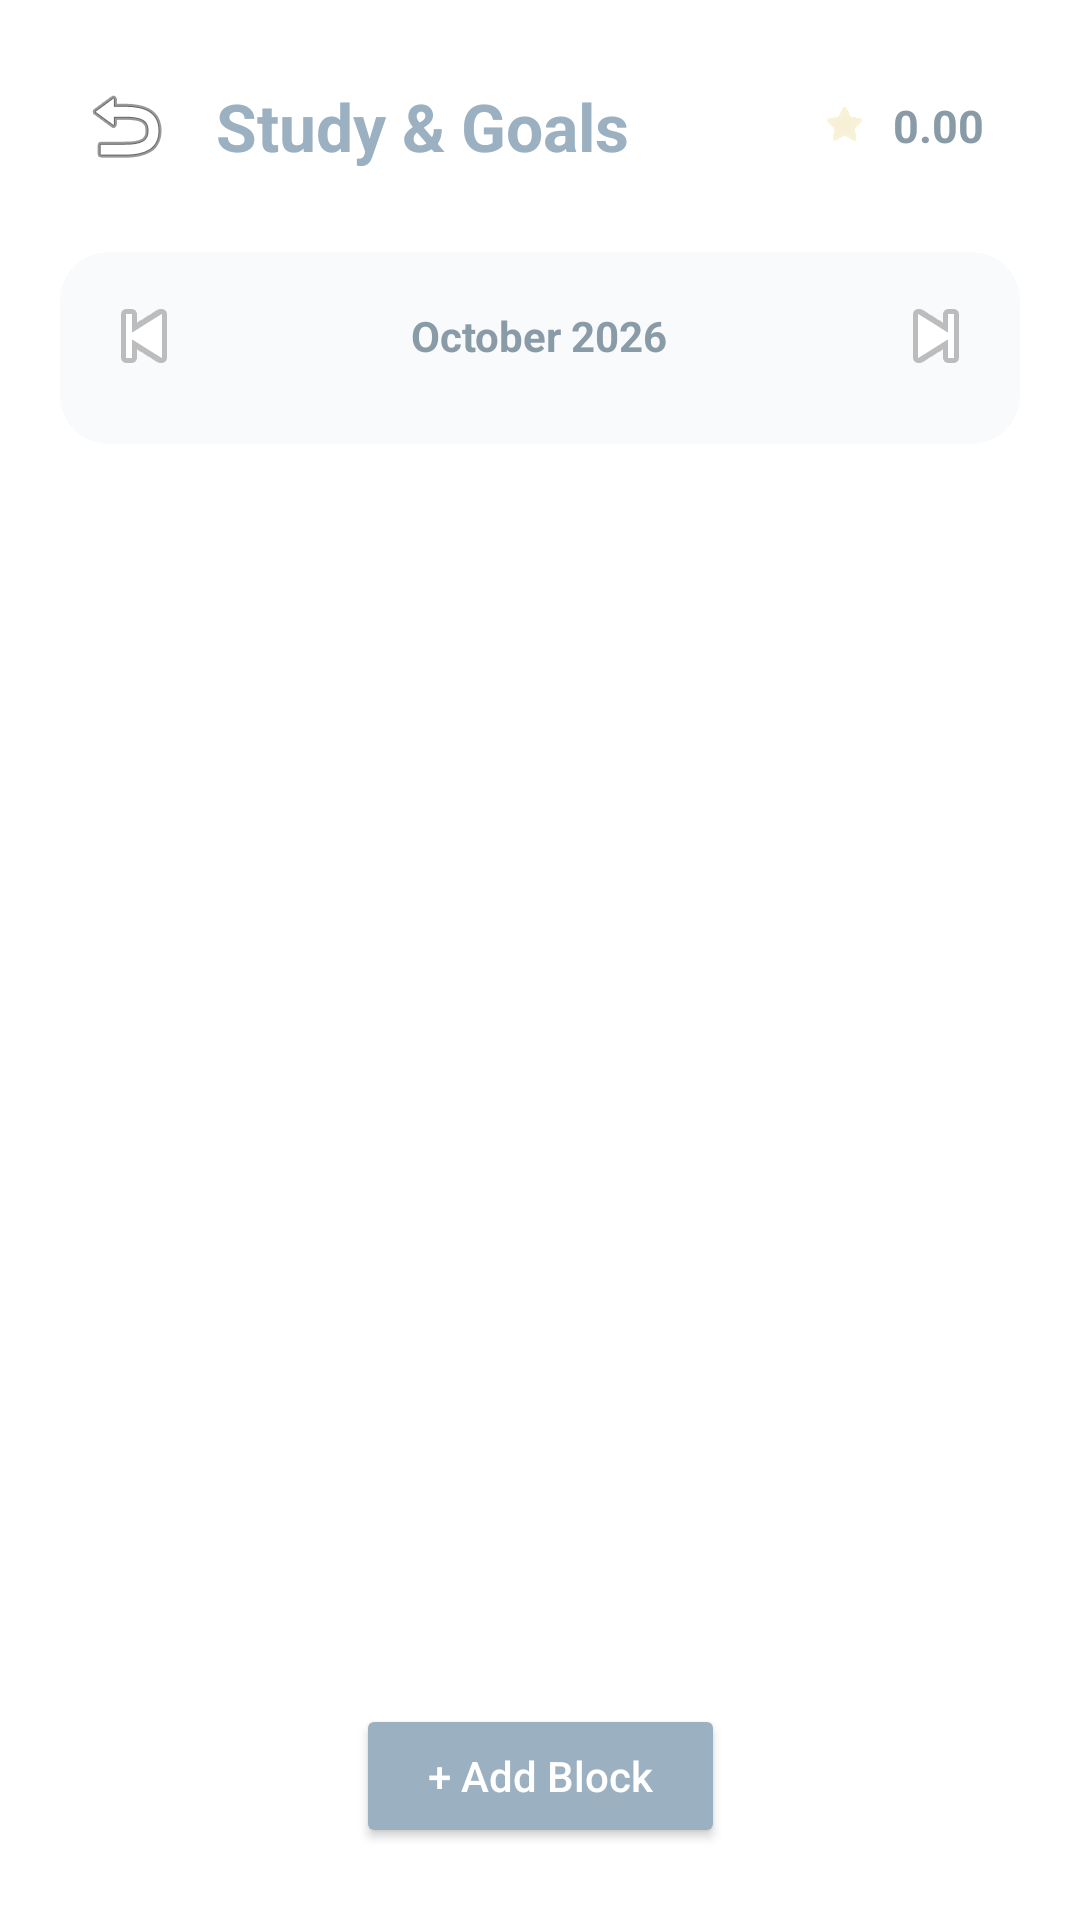

This screen was rendered from an Android layout file. Write that file and the resources it references.
<!-- AndroidManifest.xml: activity theme Theme.AppCompat.Light.NoActionBar -->
<!-- res/layout/activity_study.xml -->
<?xml version="1.0" encoding="utf-8"?>
<androidx.constraintlayout.widget.ConstraintLayout xmlns:android="http://schemas.android.com/apk/res/android"
    xmlns:app="http://schemas.android.com/apk/res-auto"
    android:layout_width="match_parent"
    android:layout_height="match_parent"
    android:background="@color/bg_white">

    
    <androidx.constraintlayout.widget.ConstraintLayout
        android:id="@+id/top_bar"
        android:layout_width="match_parent"
        android:layout_height="wrap_content"
        android:paddingHorizontal="20dp"
        android:paddingTop="20dp"
        android:paddingBottom="12dp"
        app:layout_constraintTop_toTopOf="parent">

        <ImageButton
            android:id="@+id/btn_back"
            android:layout_width="44dp"
            android:layout_height="44dp"
            android:background="?android:attr/selectableItemBackgroundBorderless"
            android:contentDescription="Back"
            android:src="@android:drawable/ic_menu_revert"
            app:layout_constraintBottom_toBottomOf="parent"
            app:layout_constraintStart_toStartOf="parent"
            app:layout_constraintTop_toTopOf="parent" />

        <TextView
            android:id="@+id/study_title"
            android:layout_width="wrap_content"
            android:layout_height="wrap_content"
            android:layout_marginStart="8dp"
            android:text="Study &amp; Goals"
            android:textColor="#9BB0C1"
            android:textSize="22sp"
            android:textStyle="bold"
            app:layout_constraintBottom_toBottomOf="@id/btn_back"
            app:layout_constraintStart_toEndOf="@id/btn_back"
            app:layout_constraintTop_toTopOf="@id/btn_back" />

        
        <LinearLayout
            android:id="@+id/coins_container"
            android:layout_width="wrap_content"
            android:layout_height="36dp"
            android:background="@drawable/bg_button_white"
            android:gravity="center"
            android:orientation="horizontal"
            android:paddingHorizontal="12dp"
            app:layout_constraintBottom_toBottomOf="@id/btn_back"
            app:layout_constraintEnd_toEndOf="parent"
            app:layout_constraintTop_toTopOf="@id/btn_back">

            <ImageView
                android:layout_width="20dp"
                android:layout_height="20dp"
                android:layout_marginEnd="6dp"
                android:src="@drawable/star_coin_ico" />

            <TextView
                android:id="@+id/tv_coins_score"
                android:layout_width="wrap_content"
                android:layout_height="wrap_content"
                android:text="0.00"
                android:textColor="#8A9BA8"
                android:textSize="15sp"
                android:textStyle="bold" />
        </LinearLayout>
    </androidx.constraintlayout.widget.ConstraintLayout>

    
    <androidx.cardview.widget.CardView
        android:id="@+id/calendar_card"
        android:layout_width="match_parent"
        android:layout_height="wrap_content"
        android:layout_marginHorizontal="20dp"
        android:layout_marginTop="8dp"
        app:cardBackgroundColor="#F8FAFC"
        app:cardCornerRadius="16dp"
        app:cardElevation="0dp"
        app:layout_constraintTop_toBottomOf="@id/top_bar">

        <LinearLayout
            android:layout_width="match_parent"
            android:layout_height="wrap_content"
            android:orientation="vertical"
            android:padding="12dp">

            
            <RelativeLayout
                android:layout_width="match_parent"
                android:layout_height="wrap_content"
                android:layout_marginBottom="8dp">

                <ImageButton
                    android:id="@+id/btn_prev_week"
                    android:layout_width="32dp"
                    android:layout_height="32dp"
                    android:layout_alignParentStart="true"
                    android:background="?android:attr/selectableItemBackgroundBorderless"
                    android:src="@android:drawable/ic_media_previous" />

                <TextView
                    android:id="@+id/tv_calendar_month"
                    android:layout_width="wrap_content"
                    android:layout_height="wrap_content"
                    android:layout_centerInParent="true"
                    android:text="October 2026"
                    android:textColor="#8A9BA8"
                    android:textSize="14sp"
                    android:textStyle="bold" />

                <ImageButton
                    android:id="@+id/btn_next_week"
                    android:layout_width="32dp"
                    android:layout_height="32dp"
                    android:layout_alignParentEnd="true"
                    android:background="?android:attr/selectableItemBackgroundBorderless"
                    android:src="@android:drawable/ic_media_next" />
            </RelativeLayout>

            
            <LinearLayout
                android:id="@+id/days_row_container"
                android:layout_width="match_parent"
                android:layout_height="wrap_content"
                android:orientation="horizontal"
                android:weightSum="7" />
        </LinearLayout>
    </androidx.cardview.widget.CardView>

    
    <androidx.recyclerview.widget.RecyclerView
        android:id="@+id/rv_study_blocks"
        android:layout_width="match_parent"
        android:layout_height="0dp"
        android:clipToPadding="false"
        android:paddingTop="12dp"
        android:paddingBottom="84dp"
        app:layout_constraintBottom_toBottomOf="parent"
        app:layout_constraintTop_toBottomOf="@id/calendar_card" />

    
    
    <Button
        android:id="@+id/btn_add_block"
        android:layout_width="wrap_content"
        android:layout_height="48dp"
        android:layout_marginBottom="24dp"
        android:backgroundTint="#9BB0C1"
        android:paddingHorizontal="24dp"
        android:text="+ Add Block"
        android:textAllCaps="false"
        android:textColor="#FFFFFF"
        android:textSize="14sp"
        app:layout_constraintBottom_toBottomOf="parent"
        app:layout_constraintEnd_toEndOf="parent"
        app:layout_constraintStart_toStartOf="parent" />

</androidx.constraintlayout.widget.ConstraintLayout>
<!-- resources referenced by this layout -->
<resources>
  <color name="bg_white">#FFFFFF</color>
  <!-- drawable star_coin_ico: png bitmap (drawable, 37972 bytes) -->
</resources>
